Run: headless pygame with SDL's dummy video driver; simulated clock (each Clock.tick advances the game by its frame time, no real sleeping); random seed 0; keys injected as events and as key.get_pressed() state; no mouse input.
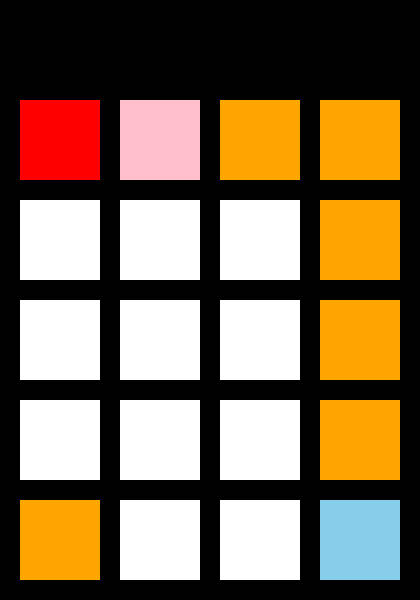
Frame 1 of 4 · flips 1–60 · no input
Frame 2 of 4 · flips 61–180 · tapped SPACE, RETURN · held RIGHT (→), D · screen unchanged from frame 1, image omitted
Frame 3 of 4 · flips 181–300 · held DOWN (↓), S · screen unchanged from frame 2, image omitted
Frame 4 of 4 · flips 301–420 · held LEFT (←), A, UP (↑), W · screen unchanged from frame 3, image omitted

The pygame program that drew these frames:

import pygame,sys
WHITE = (255,255,255)
RED = (255,0,0)
BLUE = (0,0,255)
SKYBLUE = (135,206,235)
ORANGE = (255,165,0)
PINK = (255,192,203)

pygame.init()

clock = pygame.time.Clock()
scr_w,scr_h = 420,600
screen = pygame.display.set_mode((scr_w,scr_h))
width, height = 80, 80

pygame.font.init() 
fonts = pygame.font.get_fonts()
text_font = pygame.font.SysFont('Leelawadeeui', 14)



def draw_rect():
# row 1
    button_AC = pygame.draw.rect(screen,RED,(20,100,width,height))
    #text_AC = create_text('AC')
    button_C = pygame.draw.rect(screen,PINK,(120,100,width,height))
    button_invert = pygame.draw.rect(screen,ORANGE,(220,100,width,height))
    button_divide = pygame.draw.rect(screen,ORANGE,(320,100,width,height))
# row 2
    button_7 = pygame.draw.rect(screen,WHITE,(20,200,width,height))
    button_8 = pygame.draw.rect(screen,WHITE,(120,200,width,height))
    button_9 = pygame.draw.rect(screen,WHITE,(220,200,width,height))
    button_multiply = pygame.draw.rect(screen,ORANGE,(320,200,width,height))
# row 3
    button_4 = pygame.draw.rect(screen,WHITE,(20,300,width,height))
    button_5 = pygame.draw.rect(screen,WHITE,(120,300,width,height))
    button_6 = pygame.draw.rect(screen,WHITE,(220,300,width,height))
    button_minus = pygame.draw.rect(screen,ORANGE,(320,300,width,height))
# row 4
    button_1 = pygame.draw.rect(screen,WHITE,(20,400,width,height))
    button_2 = pygame.draw.rect(screen,WHITE,(120,400,width,height))
    button_3 = pygame.draw.rect(screen,WHITE,(220,400,width,height))
    button_plus = pygame.draw.rect(screen,ORANGE,(320,400,width,height))
# row 5
    button_percent = pygame.draw.rect(screen,ORANGE,(20,500,width,height))
    button_0 = pygame.draw.rect(screen,WHITE,(120,500,width,height))
    button_dot = pygame.draw.rect(screen,WHITE,(220,500,width,height))
    button_equal = pygame.draw.rect(screen,SKYBLUE,(320,500,width,height))

while True:
    for event in pygame.event.get():
        if event.type == pygame.QUIT:
            pygame.quit()
            sys.exit()


    
    draw_rect()
    pygame.display.flip()
    clock.tick(60)
